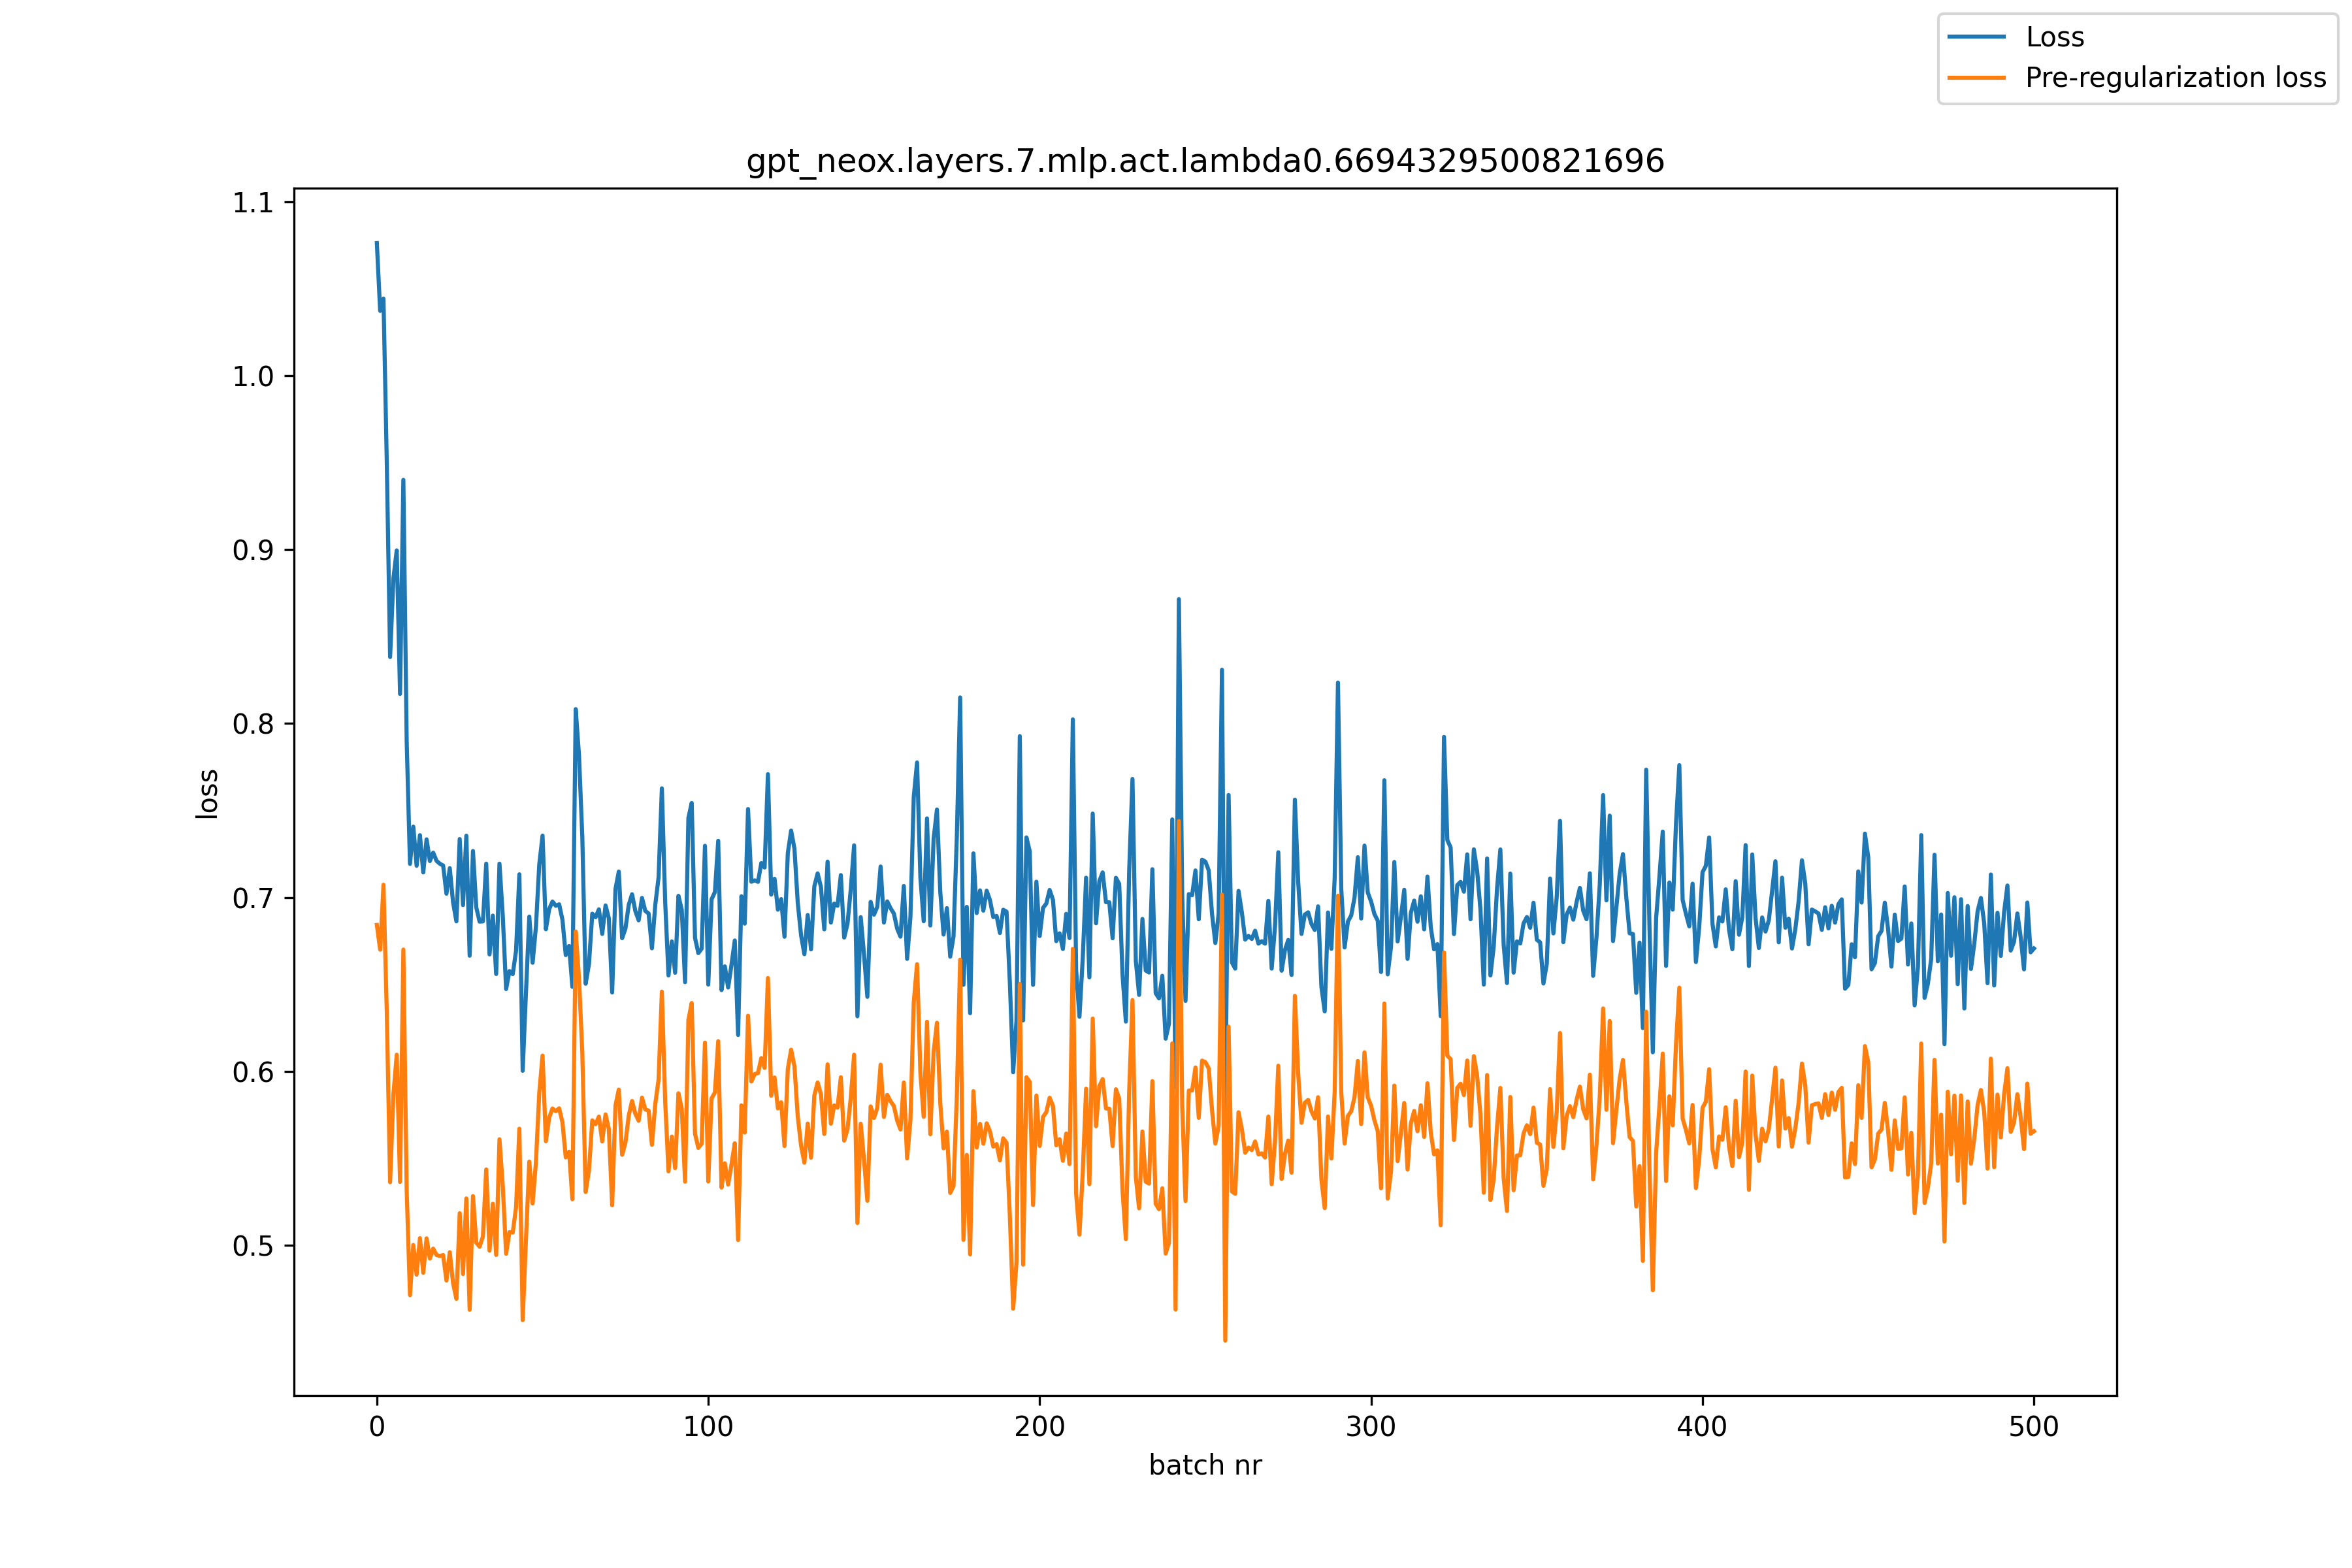

Source data for this figure (header and first rows):
, loss, pre_reg_loss
0, 1.076, 0.6842
1, 1.037, 0.6699
2, 1.044, 0.7073
3, 0.9498, 0.6336
4, 0.8382, 0.5363
5, 0.8836, 0.5869
6, 0.8996, 0.6096
7, 0.817, 0.5364
8, 0.9401, 0.6701
9, 0.7898, 0.5314
10, 0.7193, 0.4713
11, 0.7407, 0.5002
12, 0.7182, 0.4831
13, 0.7358, 0.5041
14, 0.7144, 0.4842
15, 0.7334, 0.504
16, 0.7209, 0.4924
17, 0.7258, 0.498
18, 0.7211, 0.4944
19, 0.7194, 0.4938
20, 0.7184, 0.4944
21, 0.7022, 0.4798
22, 0.7168, 0.496
23, 0.6971, 0.4781
24, 0.6863, 0.4692
25, 0.7336, 0.5184
26, 0.6956, 0.4835
27, 0.7355, 0.5269
28, 0.6665, 0.4629
29, 0.7267, 0.5283
30, 0.6943, 0.5015
31, 0.6861, 0.4992
32, 0.6862, 0.505
33, 0.7194, 0.5436
34, 0.6672, 0.4969
35, 0.6896, 0.5238
36, 0.656, 0.4944
37, 0.7194, 0.5609
38, 0.6893, 0.534
39, 0.6473, 0.4951
40, 0.6577, 0.5076
41, 0.6559, 0.5073
42, 0.6693, 0.5217
43, 0.7133, 0.567
44, 0.6003, 0.4569
45, 0.6457, 0.5037
46, 0.689, 0.5481
47, 0.6624, 0.5241
48, 0.6831, 0.5478
49, 0.7189, 0.5875
50, 0.7356, 0.6091
51, 0.6817, 0.5598
52, 0.6933, 0.5734
53, 0.6977, 0.5787
54, 0.6952, 0.5771
55, 0.6961, 0.5788
56, 0.6872, 0.5707
57, 0.6669, 0.5505
58, 0.6721, 0.5538
59, 0.6486, 0.5265
... 441 more rows
